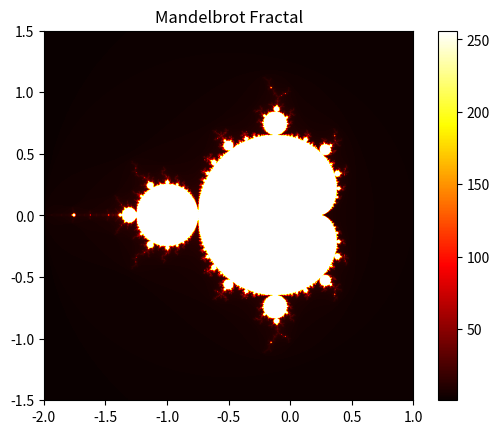

Python code for this plot:
import numpy as np
import matplotlib.pyplot as plt

# Function to compute the Mandelbrot set
def mandelbrot(c, max_iter):
    z = 0
    n = 0
    while abs(z) <= 2 and n < max_iter:
        z = z*z + c
        n += 1
    return n

# Generate the Mandelbrot set
def mandelbrot_set(xmin, xmax, ymin, ymax, width, height, max_iter):
    r1 = np.linspace(xmin, xmax, width)
    r2 = np.linspace(ymin, ymax, height)
    mandelbrot_image = np.empty((width, height))
    
    for i in range(width):
        for j in range(height):
            mandelbrot_image[i, j] = mandelbrot(r1[i] + 1j * r2[j], max_iter)
    
    return mandelbrot_image

# Visualization parameters
xmin, xmax, ymin, ymax = -2.0, 1.0, -1.5, 1.5
width, height = 800, 800
max_iter = 256

# Generate and plot the fractal
mandelbrot_image = mandelbrot_set(xmin, xmax, ymin, ymax, width, height, max_iter)

plt.imshow(mandelbrot_image.T, cmap='hot', extent=[xmin, xmax, ymin, ymax])
plt.colorbar()
plt.title("Mandelbrot Fractal")
plt.show()
